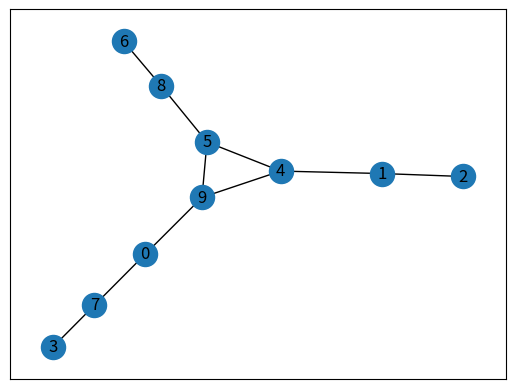

Write Python code to recreate this figure.
import numpy as np 
import random 
from collections import defaultdict
import networkx as nx
import matplotlib.pyplot as plt


# matrix = []

def shortest_path(graph, node1, node2):
    path_list = [[node1]]
    path_index = 0
    # To keep track of previously visited nodes
    previous_nodes = {node1}
    if node1 == node2:
        return path_list[0]
        
    while path_index < len(path_list):
        current_path = path_list[path_index]
        last_node = current_path[-1]
        next_nodes = graph[last_node]
        # Search goal node
        if node2 in next_nodes:
            current_path.append(node2)
            return current_path
        # Add new paths
        for next_node in next_nodes:
            if not next_node in previous_nodes:
                new_path = current_path[:]
                new_path.append(next_node)
                path_list.append(new_path)
                # To avoid backtracking
                previous_nodes.add(next_node)
        # Continue to next path in list
        path_index += 1
    # No path is found
    return []

# create random edge
def create_random_edge(column_num , edge_num):
    edges = []
    node = np.arange(0,column_num,1)
    for i in node :
        for j in range(i):
            edge= []
            edge.append(i)
            edge.append(j)
            edges.append(edge)
     
    random_edge = random.sample(edges,edge_num)
    return random_edge
      

def convert(a):
    adjList = defaultdict(list)
    for i in range(len(a)):
        for j in range(len(a[i])):
                       if a[i][j]== 1:
                           adjList[i].append(j)
    return adjList

class Graph(object):

    # Initialize the matrix
    def __init__(self, size):
        self.adjMatrix = []
        for i in range(size):
            self.adjMatrix.append([0 for i in range(size)])
        self.size = size

    # Add edges
    def add_edge(self, v1, v2):
        if v1==v2:
            print("Same vertex %d and %d" % (v1, v2))
        self.adjMatrix[v1][v2] = 1
        self.adjMatrix[v2][v1] = 1

    # Remove edges
    def remove_edge(self, v1, v2):
        if self.adjMatrix[v1][v2] == 0:
            print("No edge between %d and %d" % (v1, v2))
            return
        self.adjMatrix[v1][v2] = 0
        self.adjMatrix[v2][v1] = 0

    def __len__(self):
        return self.size

    # Print the matrix
    def print_matrix(self):
        print('the adjacency matrix :')
        for row in self.adjMatrix:
            print(row)
        matrix = self.adjMatrix
        print()
        return matrix
        
            # for val in row:
            #     print('{:4}'.format(val)),
            # print

# using array , look for components 
class Graph_struct:
   def __init__(self, V):
      self.V = V
      self.adj = [[] for i in range(V)]

   def DFS_Utililty(self, temp, v, visited):

      visited[v] = True

      temp.append(v)

      for i in self.adj[v]:
         if visited[i] == False:
            temp = self.DFS_Utililty(temp, i, visited)
      return temp

   def add_edge(self, v, w):
      self.adj[v].append(w)
      self.adj[w].append(v)

   def connected_components(self):
      visited = []
      conn_compnent = []
      for i in range(self.V):
         visited.append(False)
      for v in range(self.V):
         if visited[v] == False:
            temp = []
            conn_compnent.append(self.DFS_Utililty(temp, v, visited))
      return conn_compnent

# to output graph of connected nodes
def visualize(graph):
    G = nx.Graph()
    G.add_edges_from(graph)
    nx.draw_networkx(G)
    plt.show()
     
def main():
    
    node_number = 10
    edge_number = 10
    edges = create_random_edge(node_number,edge_number)
    Matrix = np.array(edges)

    g = Graph(node_number)
    
    for i in range(edge_number):
        g.add_edge(Matrix[i][0],Matrix[i][1])
    

    adjancy_matrix = g.print_matrix()
    
    print('edges are : {} '.format(edges))
    # print(adjancy_matrix)
    print("Adjacency List:")
    x = convert(adjancy_matrix)
    print(x)
    print ("the adjacency list :")
    for i in x:
        print(i, end ="")
        for j in x[i]:
            print(" -> {}".format(j), end ="")
        print()
    print(" ")
    visualize(edges)
    


# ----------------------------------------------------------------------------
# FINDING shorest path
    start,end = random.sample(range(node_number) , 2)
    print('using Breadth-first search to find min route from {} to {} and found :'.format(start,end))
    print(shortest_path(x,start,end))
# ----------------------------------------------------------------------------
# FINDING COMPONENTS  
    my_instance = Graph_struct(node_number)
    for i in range(edge_number):
        my_instance.add_edge(Matrix[i][0],Matrix[i][1])
    conn_comp = my_instance.connected_components()
    print("The connected components are after using Depth-first search :")
    print(conn_comp)
    print('there is total {} components'.format(len(conn_comp)))

if __name__ == '__main__':
    main()
